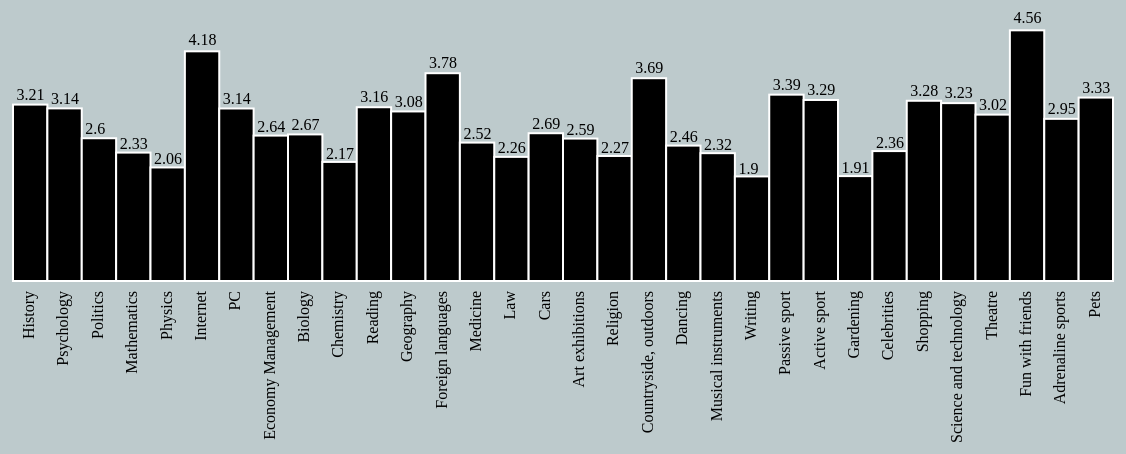
D3 v5 page, settled after 480 driven frames (8 s of simulated time); the page loaded 1 data file(s).


// ── myChart.js
var data = d3.csv("responses.csv");

var drawChart = function(meanData)
{
  var width = 1100;
  var height = 320;
  console.log(meanData.length)
  var length = meanData.length;
  var barWidth = width/length;
  var barHeight = 55; /*height of bar*/

  var rectXscale = d3.scaleLinear()
                     .domain([0,length - 1])
                     .range([115,115 + barWidth*(length - 1)]);
  var textXscale = d3.scaleLinear()
                     .domain([0,length - 1])
                     .range([118.5,118.5 + barWidth*(length - 1)]);

  var svg = d3.select("svg")
              .attr("width",width + 200)
              .attr("height",height + 200);

  svg.selectAll("rect")
     .data(meanData)
     .enter()
     .append("rect")
     .attr("x",function(d,i)
     {
       /*console.log(rectXscale(i));*/
       return rectXscale(i);
     })
     .attr("y",function(d)
     {
       return height - d.mean*barHeight;
     })
     .attr("width",barWidth)
     .attr("height",function(d)
     {
       return d.mean*barHeight;
     })
     .attr("fill","black")
     .attr("stroke","white")
     .attr("stroke-width",2);


  svg.selectAll("text")
     .data(meanData)
     .enter()
     .append("text")
     .text(function(d)
     {
       return Math.round(d.mean*100)/100;
     })
     .attr("x",function(d,i)
     {
       return textXscale(i);
     })
     .attr("y",function(d,i)
     {
       return height - d.mean*(barHeight + 1.5);
     });

/*Add legend*/
  var legend = svg.append("g")

  legend.selectAll("text")
        .data(meanData)
        .enter()
        .append("text")
        .text(function(d)
        {
          return d.interest;
        })
        .attr("x", function()
        {
          return height - 650;
        })
        .attr("y", function(d,i)
        {
          return 136 + i*barWidth
        })
        .style("text-anchor","end")
        .attr("transform","rotate(-90)");
}

data.then(function(d)
{
  drawChart(d);
},
function(err)
{
  console.log(err);
});


### data: responses.csv
interest, one, two, three, four, five, mean
History, 103, 206, 284, 209, 206, 3.207
Psychology, 112, 226, 251, 243, 173, 3.138
Politics, 256, 257, 241, 149, 106, 2.596
Mathematics, 395, 194, 203, 116, 99, 2.335
Physics, 457, 241, 153, 99, 57, 2.065
Internet, 10, 34, 191, 305, 466, 4.176
PC, 135, 208, 250, 207, 204, 3.136
Economy Management, 262, 243, 216, 159, 125, 2.644
Biology, 250, 276, 197, 122, 159, 2.665
Chemistry, 451, 245, 109, 78, 117, 2.165
Reading, 209, 151, 192, 175, 277, 3.159
Geography, 133, 209, 277, 206, 176, 3.083
Foreign languages, 42, 101, 235, 287, 340, 3.778
Medicine, 307, 250, 216, 86, 146, 2.516
Law, 360, 281, 188, 109, 71, 2.257
Cars, 295, 203, 192, 154, 162, 2.687
Art exhibitions, 267, 249, 234, 137, 117, 2.59
Religion, 403, 210, 199, 106, 89, 2.273
Countryside, outdoors, 62, 111, 218, 300, 312, 3.687
Dancing, 377, 194, 180, 106, 150, 2.462
Musical instruments, 471, 154, 128, 98, 158, 2.324
Writing, 590, 148, 112, 83, 71, 1.901
Passive sport, 136, 145, 221, 183, 310, 3.388
Active sport, 197, 124, 192, 175, 318, 3.291
Gardening, 520, 224, 146, 58, 55, 1.907
Celebrities, 344, 233, 227, 130, 74, 2.362
Shopping, 103, 197, 252, 230, 226, 3.277
Science and technology, 115, 180, 274, 225, 210, 3.234
Theatre, 159, 210, 260, 193, 180, 3.025
Fun with friends, 0, 23, 80, 216, 687, 4.558
Adrenaline sports, 219, 189, 221, 181, 197, 2.948
Pets, 206, 118, 167, 163, 352, 3.335